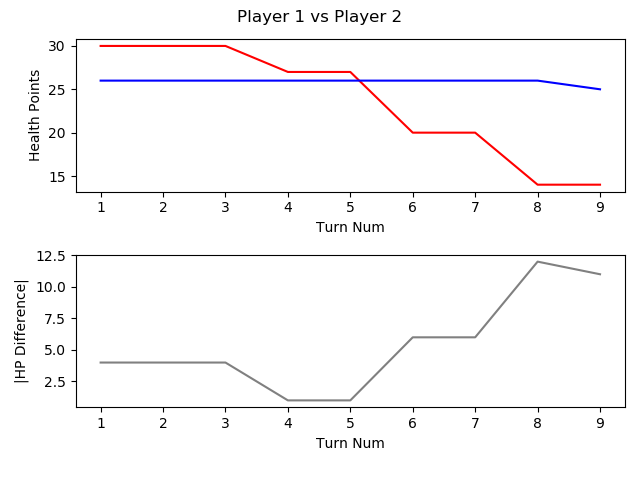

Source data for this figure (header and first rows):
, TURN_NO, P1_HEALTH, P2_HEALTH, CURRENT_PLAYER, AMOUNTHEALEDTHISTURN, NUMATTACKSTHISTURN, NUMCARDSDRAWNTHISTURN, NUMCARDSPLAYEDTHISTURN, NUMCARDSTODRAW, NUMELEMENTALSPLAYEDLASTTURN, NUMELEMENTALSPLAYEDTHISTURN, NUMFRIENDLYMINIONSTHATATTACKEDTHISTURN, NUMFRIENDLYMINIONSTHATDIEDTHISTURN, NUMMINIONSPLAYEDTHISTURN, NUMMINIONSPLAYERKILLEDTHISTURN, NUMOPTIONSPLAYEDTHISTURN, NUMSECRETSPLAYEDTHISGAME, NUMSPELLSPLAYEDTHISGAME, NUMTIMESHEROPOWERUSEDTHISGAME, REMAININGMANA, TOTALMANASPENTTHISGAME, USEDMANATHISTURN
1, 1, 30, 26, P1 Roffle, 0, 0, 1, 1, 0, 0, 0, 0, 0, 0, 0, 1, 0, 1, 0, 0.0, 1, 1
2, 2, 30, 26, P2 Viper, 0, 0, 1, 2, 0, 0, 0, 0, 0, 1, 0, 2, 0, 1, 0, 0.0, 2, 1
3, 3, 30, 26, P1 Roffle, 0, 0, 1, 1, 0, 0, 0, 0, 0, 1, 0, 1, 0, 1, 0, 0.0, 3, 2
4, 4, 27, 26, P2 Viper, 0, 0, 1, 2, 0, 0, 0, 1, 0, 2, 0, 3, 0, 1, 0, 0.0, 4, 2
5, 5, 27, 26, P1 Roffle, 0, 0, 1, 1, 0, 0, 0, 1, 1, 1, 1, 2, 0, 1, 0, 2.0, 4, 1
6, 6, 20, 26, P2 Viper, 0, 0, 1, 2, 0, 0, 0, 3, 0, 2, 1, 5, 0, 1, 0, 0.0, 7, 3
7, 7, 20, 26, P1 Roffle, 0, 0, 1, 1, 0, 0, 0, 0, 0, 0, 0, 1, 0, 2, 0, 0.0, 8, 4
8, 8, 14, 26, P2 Viper, 0, 0, 1, 2, 0, 0, 0, 4, 1, 2, 3, 6, 0, 1, 0, , 12, 5
9, 9, 14, 25, P1 Roffle, 0, 0, 1, 2, 0, 0, 0, 2, 1, 2, 2, 4, 0, 2, 0, 3.0, 10, 2
